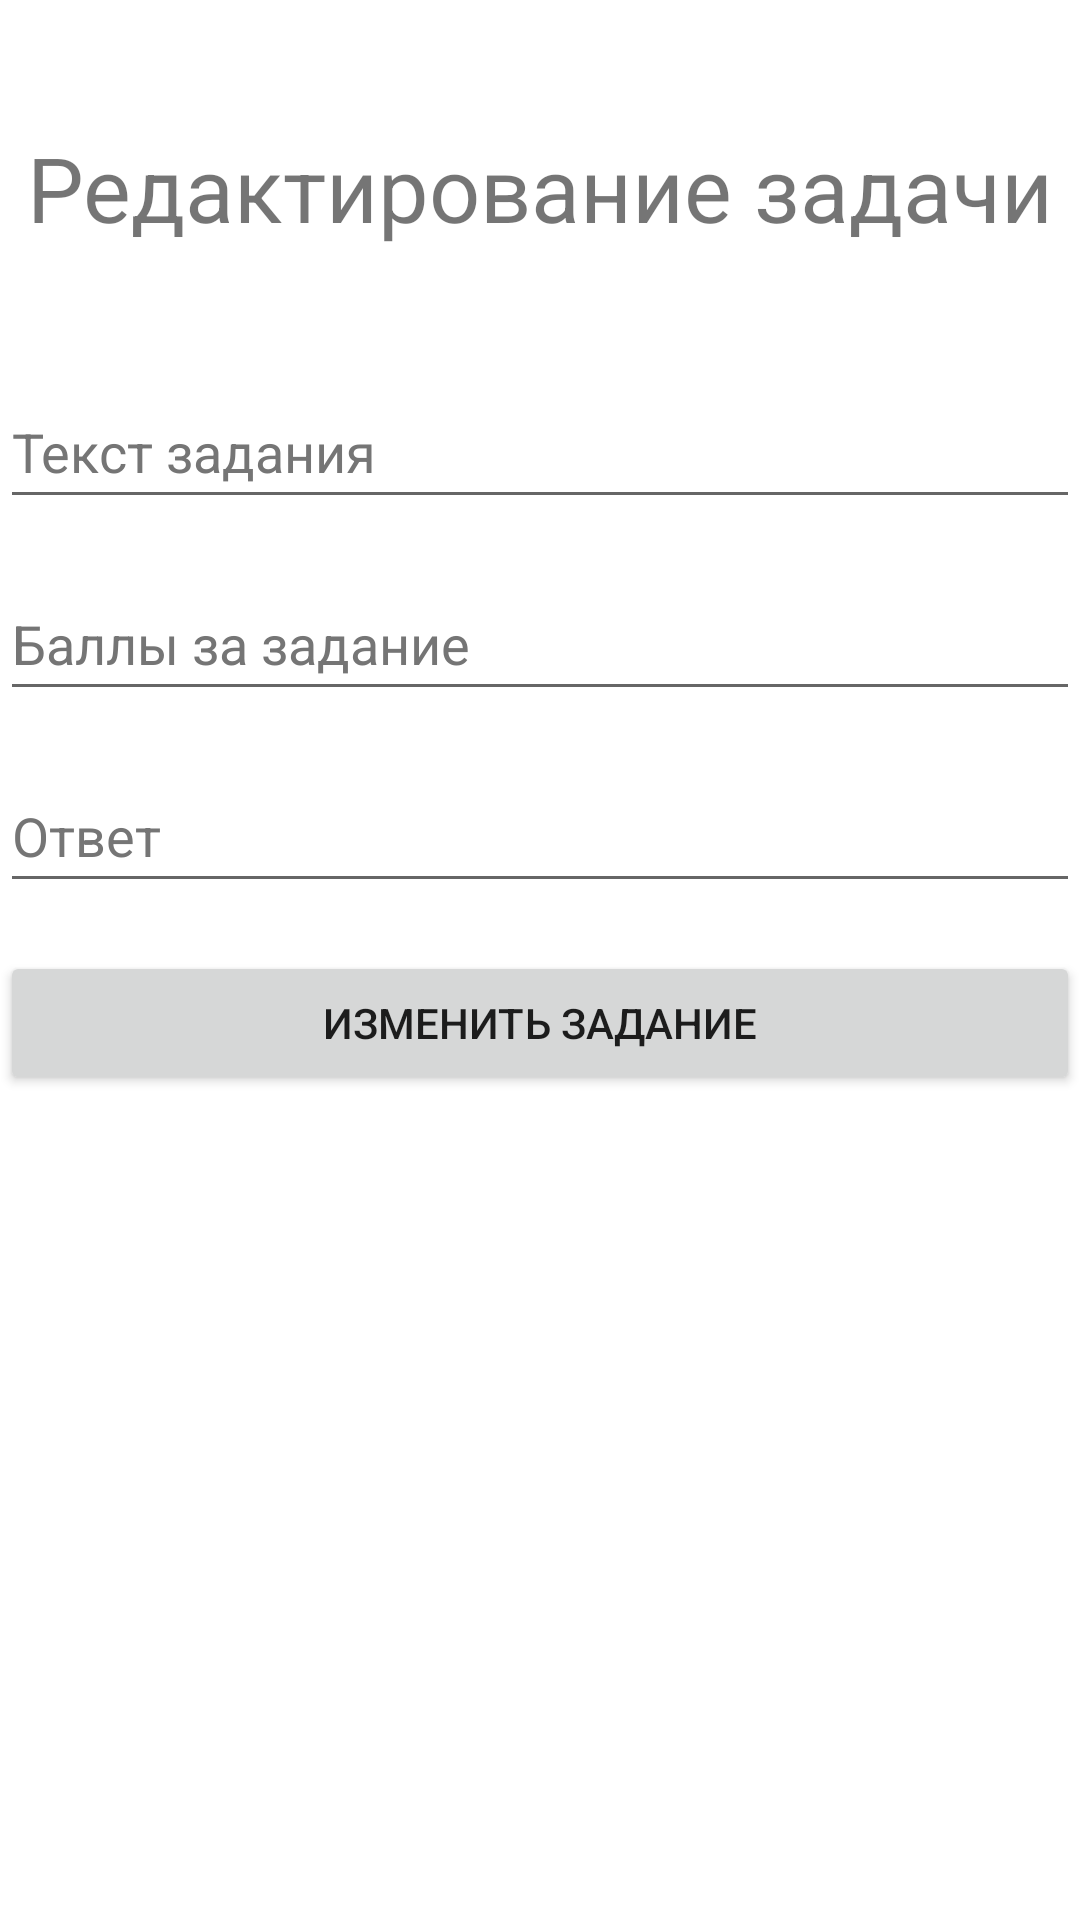

Android layout source for this screen:
<!-- AndroidManifest.xml: application theme Theme.SolidCourse -->
<!-- res/layout/fragment_count_task_editing.xml -->
<?xml version="1.0" encoding="utf-8"?>
<androidx.constraintlayout.widget.ConstraintLayout xmlns:android="http://schemas.android.com/apk/res/android"
    xmlns:tools="http://schemas.android.com/tools"
    android:layout_width="match_parent"
    android:layout_height="match_parent"
    xmlns:app="http://schemas.android.com/apk/res-auto"
    tools:context=".creating.task.CountTaskEditingFragment">

    <TextView
        android:layout_width="wrap_content"
        android:layout_height="wrap_content"
        android:fontFamily="sans-serif"
        android:text="@string/task_editing"
        android:textSize="30sp"
        app:layout_constraintBottom_toTopOf="@+id/count_task_editing_text"
        app:layout_constraintEnd_toEndOf="parent"
        app:layout_constraintStart_toStartOf="parent"
        app:layout_constraintTop_toTopOf="parent" />

    <EditText
        android:id="@+id/count_task_editing_text"
        android:layout_width="match_parent"
        android:layout_height="wrap_content"
        android:hint="@string/task_text"
        android:inputType="text"
        android:minHeight="48dp"
        android:textColorHint="#757575"
        app:layout_constraintBottom_toBottomOf="parent"
        app:layout_constraintTop_toTopOf="parent"
        app:layout_constraintVertical_bias="0.211"
        tools:ignore="Autofill"
        tools:layout_editor_absoluteX="34dp" />

    <EditText
        android:id="@+id/count_task_editing_score"
        android:layout_width="match_parent"
        android:layout_height="wrap_content"
        android:layout_marginTop="16dp"
        android:hint="@string/task_score"
        android:inputType="number"
        android:minHeight="48dp"
        android:textColorHint="#757575"
        app:layout_constraintTop_toBottomOf="@id/count_task_editing_text"
        tools:ignore="Autofill"
        tools:layout_editor_absoluteX="-16dp" />

    <EditText
        android:id="@+id/count_task_editing_answer"
        android:layout_width="match_parent"
        android:layout_height="wrap_content"
        android:layout_marginTop="16dp"
        android:hint="@string/answer"
        android:inputType="text"
        android:minHeight="48dp"
        android:textColorHint="#757575"
        app:layout_constraintTop_toBottomOf="@id/count_task_editing_score"
        tools:ignore="Autofill"
        tools:layout_editor_absoluteX="0dp" />

    <Button
        android:id="@+id/count_task_editing_button"
        android:layout_width="match_parent"
        android:layout_height="wrap_content"
        android:layout_marginTop="16dp"
        android:text="@string/edit_task"
        app:layout_constraintTop_toBottomOf="@id/count_task_editing_answer"
        tools:layout_editor_absoluteX="-16dp" />


</androidx.constraintlayout.widget.ConstraintLayout>
<!-- resources referenced by this layout -->
<resources>
  <string name="answer">Ответ</string>
  <string name="edit_task">Изменить задание</string>
  <string name="task_editing">Редактирование задачи</string>
  <string name="task_score">Баллы за задание</string>
  <string name="task_text">Текст задания</string>
  <style name="Theme.SolidCourse" parent="Theme.MaterialComponents.DayNight.DarkActionBar">
          
          <item name="colorPrimary">@color/purple_500</item>
          <item name="colorPrimaryVariant">@color/purple_700</item>
          <item name="colorOnPrimary">@color/white</item>
          
          <item name="colorSecondary">@color/teal_200</item>
          <item name="colorSecondaryVariant">@color/teal_700</item>
          <item name="colorOnSecondary">@color/black</item>
          
          <item name="android:statusBarColor" tools:targetApi="l">?attr/colorPrimaryVariant</item>
          
      </style>
  <!-- not gathered from this repository: default colours our renderer supplied (Android Studio template values) -->
  <color name="purple_500">#FF6200EE</color>
  <color name="purple_700">#FF3700B3</color>
  <color name="teal_200">#FF03DAC5</color>
  <color name="teal_700">#FF018786</color>
  <color name="black">#FF000000</color>
  <color name="white">#FFFFFFFF</color>
</resources>
